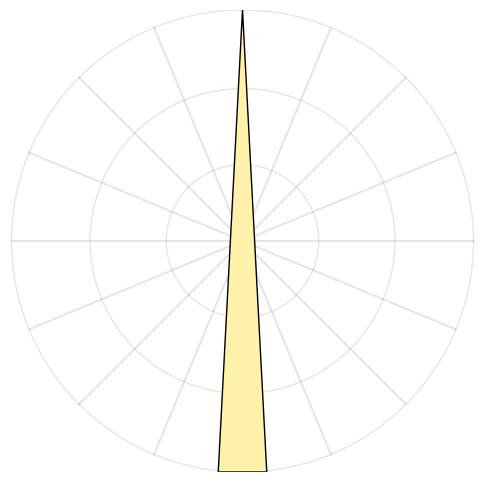
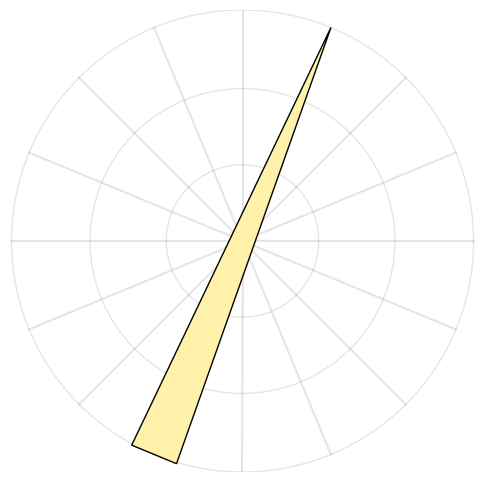
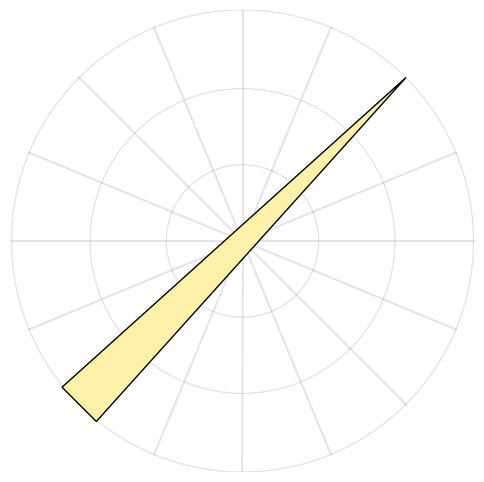
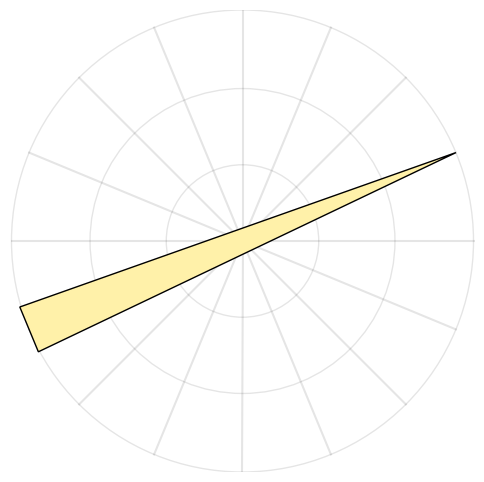
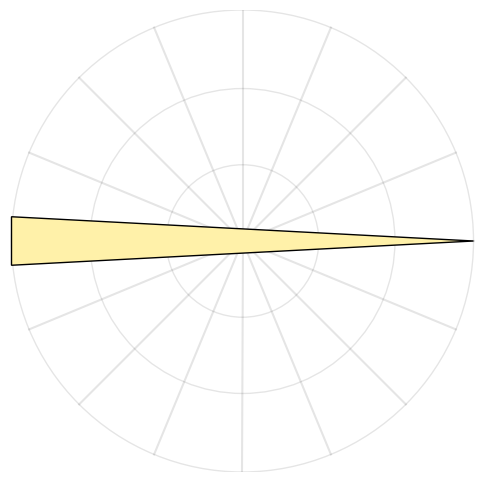
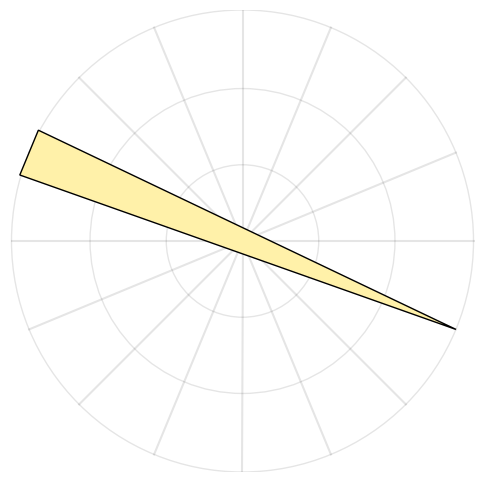
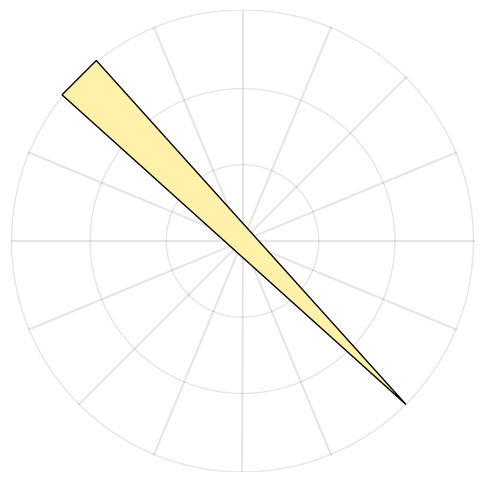
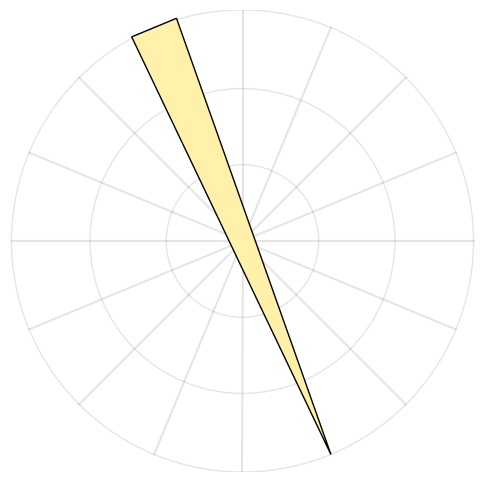
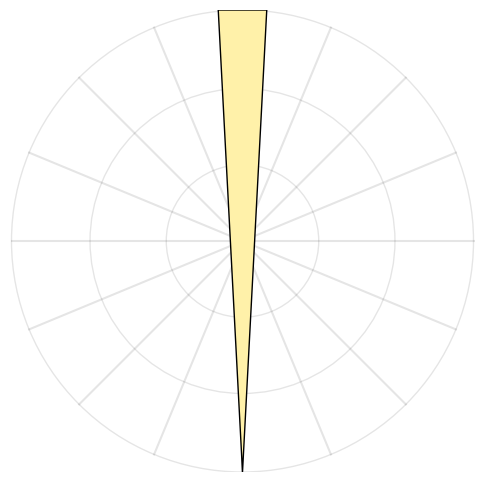
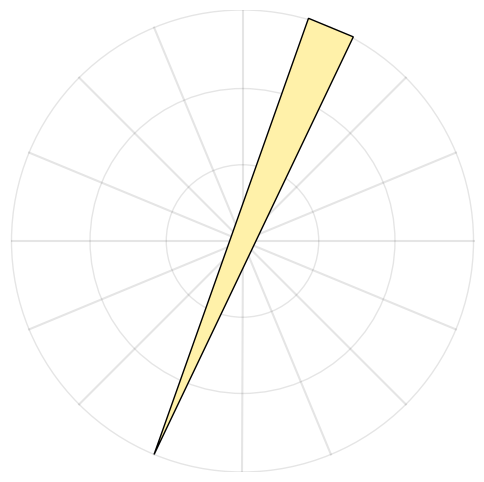
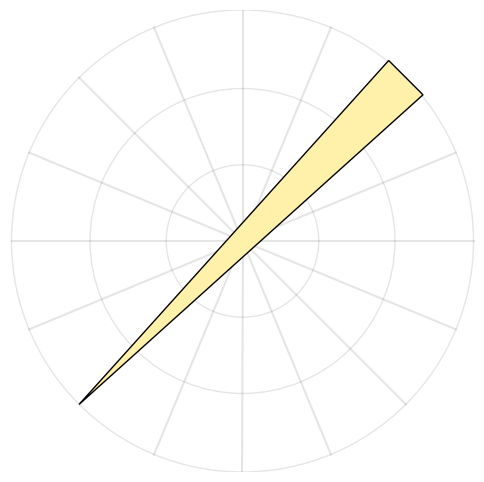
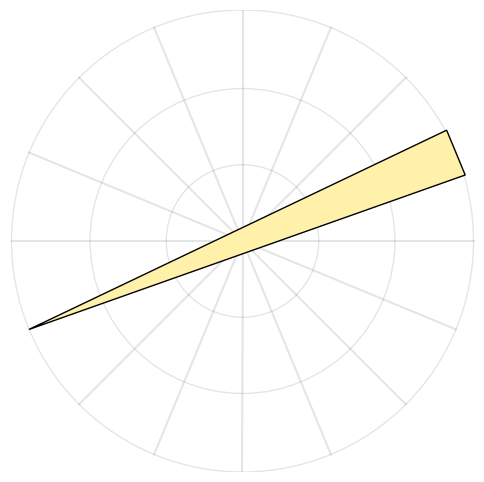
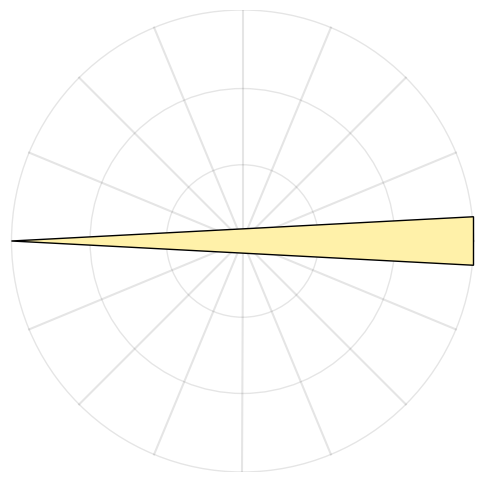
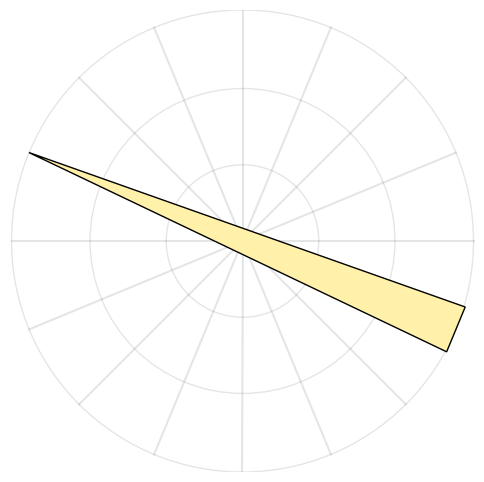
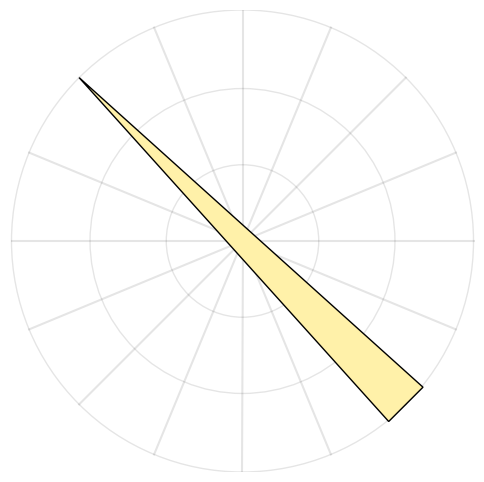
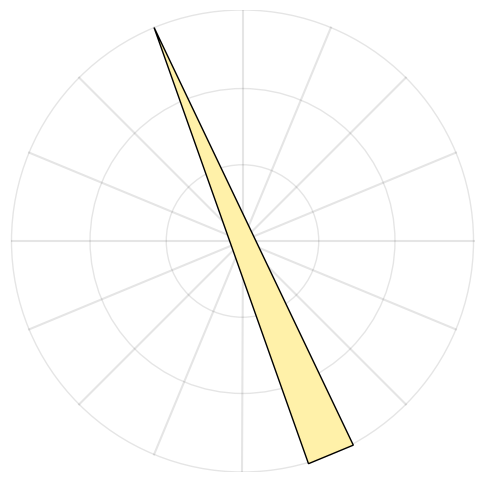

The matplotlib source for these figures, in order:
"""
Make wind direction indicator images.

See README.md for info
"""
import math
import os

import matplotlib.pyplot as plt
from matplotlib.patches import Circle, FancyArrow
from matplotlib.collections import PatchCollection
import numpy as np


# Increase for more resolution
NUM_DIRS = 16
# See https://matplotlib.org/3.1.0/tutorials/colors/colormaps.html for more colormaps
CMAP_NAME = "YlOrRd"
OUTPUT_DIR = "pngs"

colormap = plt.get_cmap(CMAP_NAME)


def plot(mag, bearingDeg, fname):
    """Make a single wind direction image."""
    print(f"plotting {mag} {bearingDeg}")
    fig, ax = plt.subplots(figsize=(6, 6))
    for rad in [0.33, 0.66, 1.0]:
        circle = Circle((0, 0), rad, fill=False, ec="black", color="b", alpha=0.1)
        ax.add_patch(circle)

    # Add lines
    for angleI in range(NUM_DIRS):
        theta = angleI * 2 * math.pi / NUM_DIRS
        x = math.cos(theta)
        y = math.sin(theta)
        plt.plot(
            (0, x), (0, y), color="k", alpha=0.1,
        )

    # arrow
    theta = bearingDeg * math.pi / 180.0
    # rotate 90° to have north be up.
    y = math.cos(theta)
    x = math.sin(theta)
    color = colormap(mag)
    # Wind directions are always reported by the bearing of the wind (i.e. where it's
    # coming from)
    # Make a length-2 arrow pointing toward where the wind is coming from.
    # Make bigger and different colors if the wind is extra windy.
    # Tail is specified reflected through the origin
    arrow = FancyArrow(
        -x,
        -y,
        2 * x,
        2 * y,
        color=color,
        width=0.05 + 0.20 * mag,
        length_includes_head=True,
        head_length=2.0,
        ec="black",
        alpha=1.00,
        zorder=100,
    )
    ax.add_patch(arrow)

    plt.axis("equal")
    plt.axis("off")
    # plt.tight_layout()
    plt.margins(0)
    plt.savefig(fname)
    plt.close()


def generate():
    """Generate a series of wind direction images"""
    if not os.path.exists(OUTPUT_DIR):
        os.mkdir(OUTPUT_DIR)
    for mag, label in [(0.1, "L"), (0.5, "M"), (1.0, "H")]:
        for bearingDeg in np.linspace(0, 360, NUM_DIRS + 1):
            fname = f"{int(bearingDeg)}_{label}"
            plot(mag, bearingDeg, os.path.join(OUTPUT_DIR, fname))


if __name__ == "__main__":
    generate()
